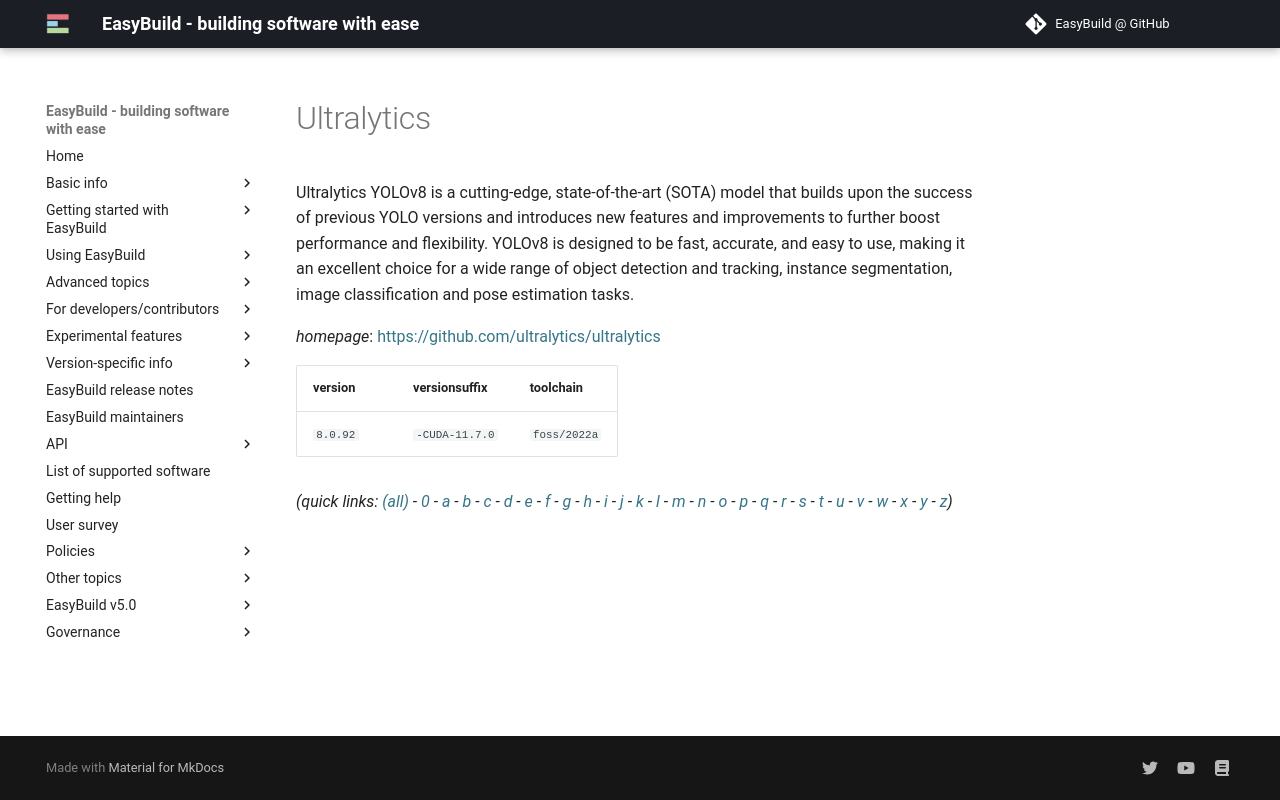

repository: easybuilders/easybuild-docs · page: version-specific/supported-software/u/Ultralytics/index.html · generator: mkdocs

---
search:
  boost: 0.5
---
# Ultralytics

Ultralytics YOLOv8 is a cutting-edge, state-of-the-art (SOTA) model that builds upon the success of previous YOLO versions and introduces new features and improvements to further boost performance and flexibility. YOLOv8 is designed to be fast, accurate, and easy to use, making it an excellent choice for a wide range of object detection and tracking, instance segmentation, image classification and pose estimation tasks.

*homepage*: <https://github.com/ultralytics/ultralytics>

version | versionsuffix | toolchain
--------|---------------|----------
``8.0.92`` | ``-CUDA-11.7.0`` | ``foss/2022a``


*(quick links: [(all)](../index.md) - [0](../0/index.md) - [a](../a/index.md) - [b](../b/index.md) - [c](../c/index.md) - [d](../d/index.md) - [e](../e/index.md) - [f](../f/index.md) - [g](../g/index.md) - [h](../h/index.md) - [i](../i/index.md) - [j](../j/index.md) - [k](../k/index.md) - [l](../l/index.md) - [m](../m/index.md) - [n](../n/index.md) - [o](../o/index.md) - [p](../p/index.md) - [q](../q/index.md) - [r](../r/index.md) - [s](../s/index.md) - [t](../t/index.md) - [u](../u/index.md) - [v](../v/index.md) - [w](../w/index.md) - [x](../x/index.md) - [y](../y/index.md) - [z](../z/index.md))*
